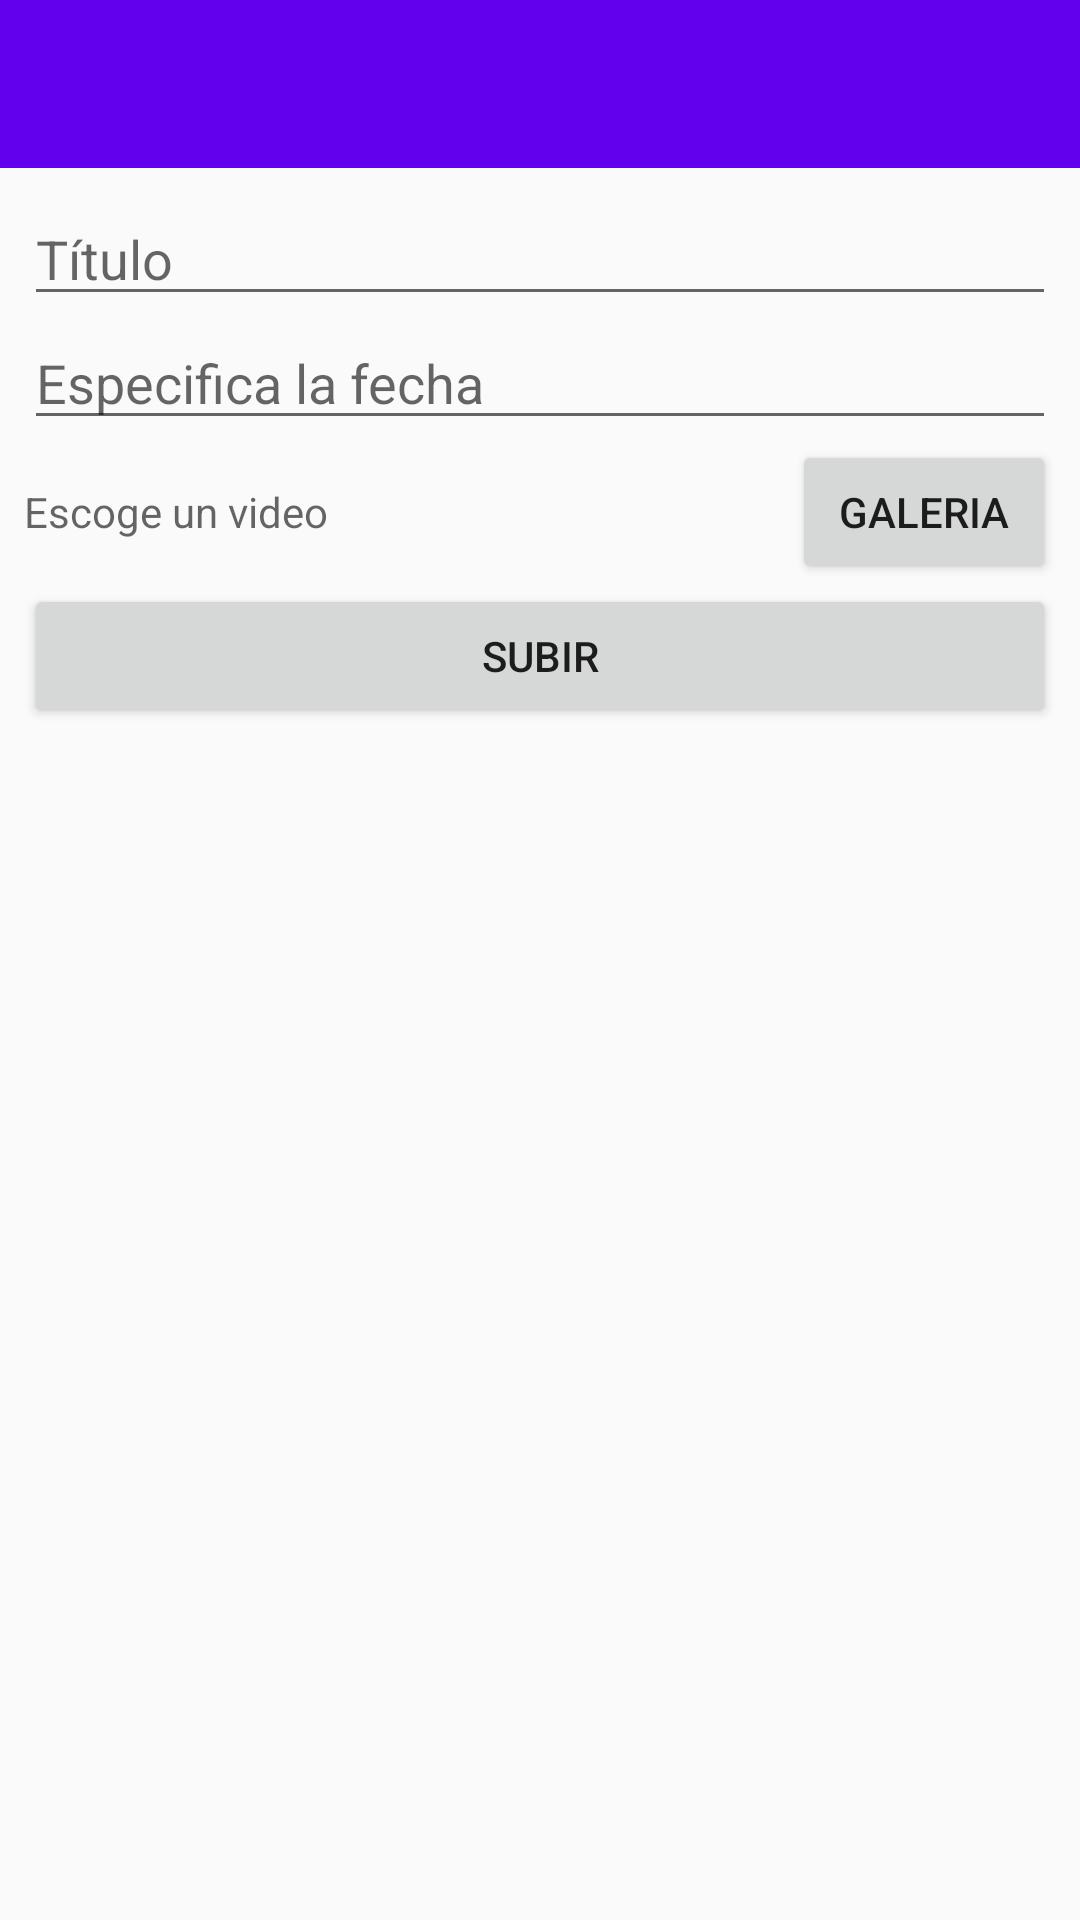

Reconstruct the res/layout file that produces this screen, plus the resources it refers to.
<!-- AndroidManifest.xml: application theme AppTheme -->
<!-- res/layout/activity_manual_video_upload.xml -->
<?xml version="1.0" encoding="utf-8"?>
<LinearLayout xmlns:android="http://schemas.android.com/apk/res/android"
    android:layout_width="match_parent"
    android:layout_height="wrap_content"
    android:orientation="vertical">

    <include
        layout="@layout/toolbar_main"
        android:layout_width="match_parent"
        android:layout_height="wrap_content"/>

    <RelativeLayout
        android:layout_width="match_parent"
        android:layout_height="wrap_content"
        android:padding="8dp" >

        <EditText
            android:id="@+id/title"
            android:layout_width="match_parent"
            android:layout_height="wrap_content"
            android:hint="@string/title_text" />
        <EditText
            android:id="@+id/dates"
            android:layout_width="match_parent"
            android:layout_height="wrap_content"
            android:layout_below="@id/title"
            android:editable="false"
            android:onClick="showDatePickerDialog"
            android:hint="@string/date_hint"/>
        <LinearLayout
            android:id="@+id/video_picker"
            android:layout_width="match_parent"
            android:layout_height="wrap_content"
            android:layout_below="@id/dates">

            <TextView android:id="@+id/video_name"
                android:layout_weight="1"
                android:layout_width="0dp"
                android:layout_height="wrap_content"
                android:inputType="none"
                android:hint="@string/video_name" />
            <Button
                android:layout_width="wrap_content"
                android:layout_height="wrap_content"
                android:text="@string/button_pick"
                android:onClick="pickVideo" />
        </LinearLayout>
        <Button
            android:id="@+id/video_upload_button"
            android:layout_width="match_parent"
            android:layout_height="wrap_content"
            android:layout_below="@id/video_picker"
            android:text="@string/button_upload"
            android:onClick="uploadVideo" />
        <ProgressBar
            style="@android:style/Widget.ProgressBar.Horizontal"
            android:id="@+id/video_upload_progressbar"
            android:layout_width="match_parent"
            android:layout_height="wrap_content"
            android:layout_below="@id/video_upload_button"
            android:layout_marginTop="10dp"
            android:visibility="invisible" />
    </RelativeLayout>
</LinearLayout>
<!-- res/layout/toolbar_main.xml (included above) -->
<?xml version="1.0" encoding="utf-8"?>
    <android.support.v7.widget.Toolbar
        xmlns:android="http://schemas.android.com/apk/res/android"
        android:id="@+id/toolbar"
        android:minHeight="?attr/actionBarSize"
        android:layout_width="match_parent"
        android:layout_height="wrap_content"
        android:titleTextColor="@android:color/white"
        android:theme="@style/ToolbarTheme"
        android:textColorPrimary="@android:color/white"
        android:background="?attr/colorPrimary">
    </android.support.v7.widget.Toolbar>
<!-- resources referenced by this layout -->
<resources>
  <string name="button_pick">Galeria</string>
  <string name="button_upload">Subir</string>
  <string name="date_hint">Especifica la fecha</string>
  <string name="title_text">Título</string>
  <string name="video_name">Escoge un video</string>
  <style name="ToolbarTheme" parent="@style/ThemeOverlay.AppCompat.Dark.ActionBar">
  
      </style>
  <style name="AppTheme" parent="Theme.AppCompat.Light.NoActionBar">
          
          <item name="colorPrimary">@color/colorPrimary</item>
          <item name="colorPrimaryDark">@color/colorPrimaryDark</item>
          <item name="colorAccent">@color/colorAccent</item>
      </style>
  <!-- not gathered from this repository: default colours our renderer supplied (Android Studio template values) -->
  <color name="colorPrimary">#FF6200EE</color>
  <color name="colorPrimaryDark">#FF3700B3</color>
  <color name="colorAccent">#FF03DAC5</color>
</resources>
